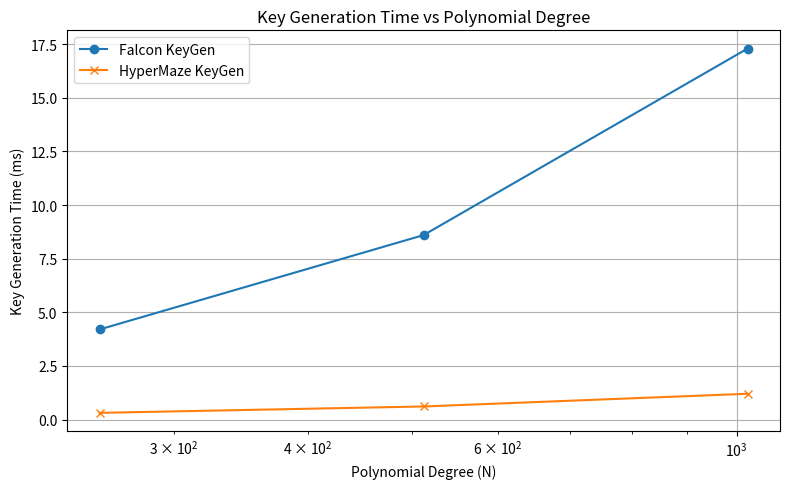

Reproduce this figure in Python.
import matplotlib.pyplot as plt

# Updated example data for better visual comparison
degrees = [256, 512, 1024]
falcon_times = [4.2, 8.6, 17.3]
hypermaze_times = [0.31, 0.608, 1.2]

# Plotting the data
plt.figure(figsize=(8, 5))
plt.plot(degrees, falcon_times, label="Falcon KeyGen", marker='o')
plt.plot(degrees, hypermaze_times, label="HyperMaze KeyGen", marker='x')

# Adding labels and title
plt.xlabel("Polynomial Degree (N)")
plt.ylabel("Key Generation Time (ms)")
plt.title("Key Generation Time vs Polynomial Degree")
plt.legend()
plt.grid(True)
plt.xscale("log")  # Log scale for x-axis to show scaling better

plt.tight_layout()
plt.show()